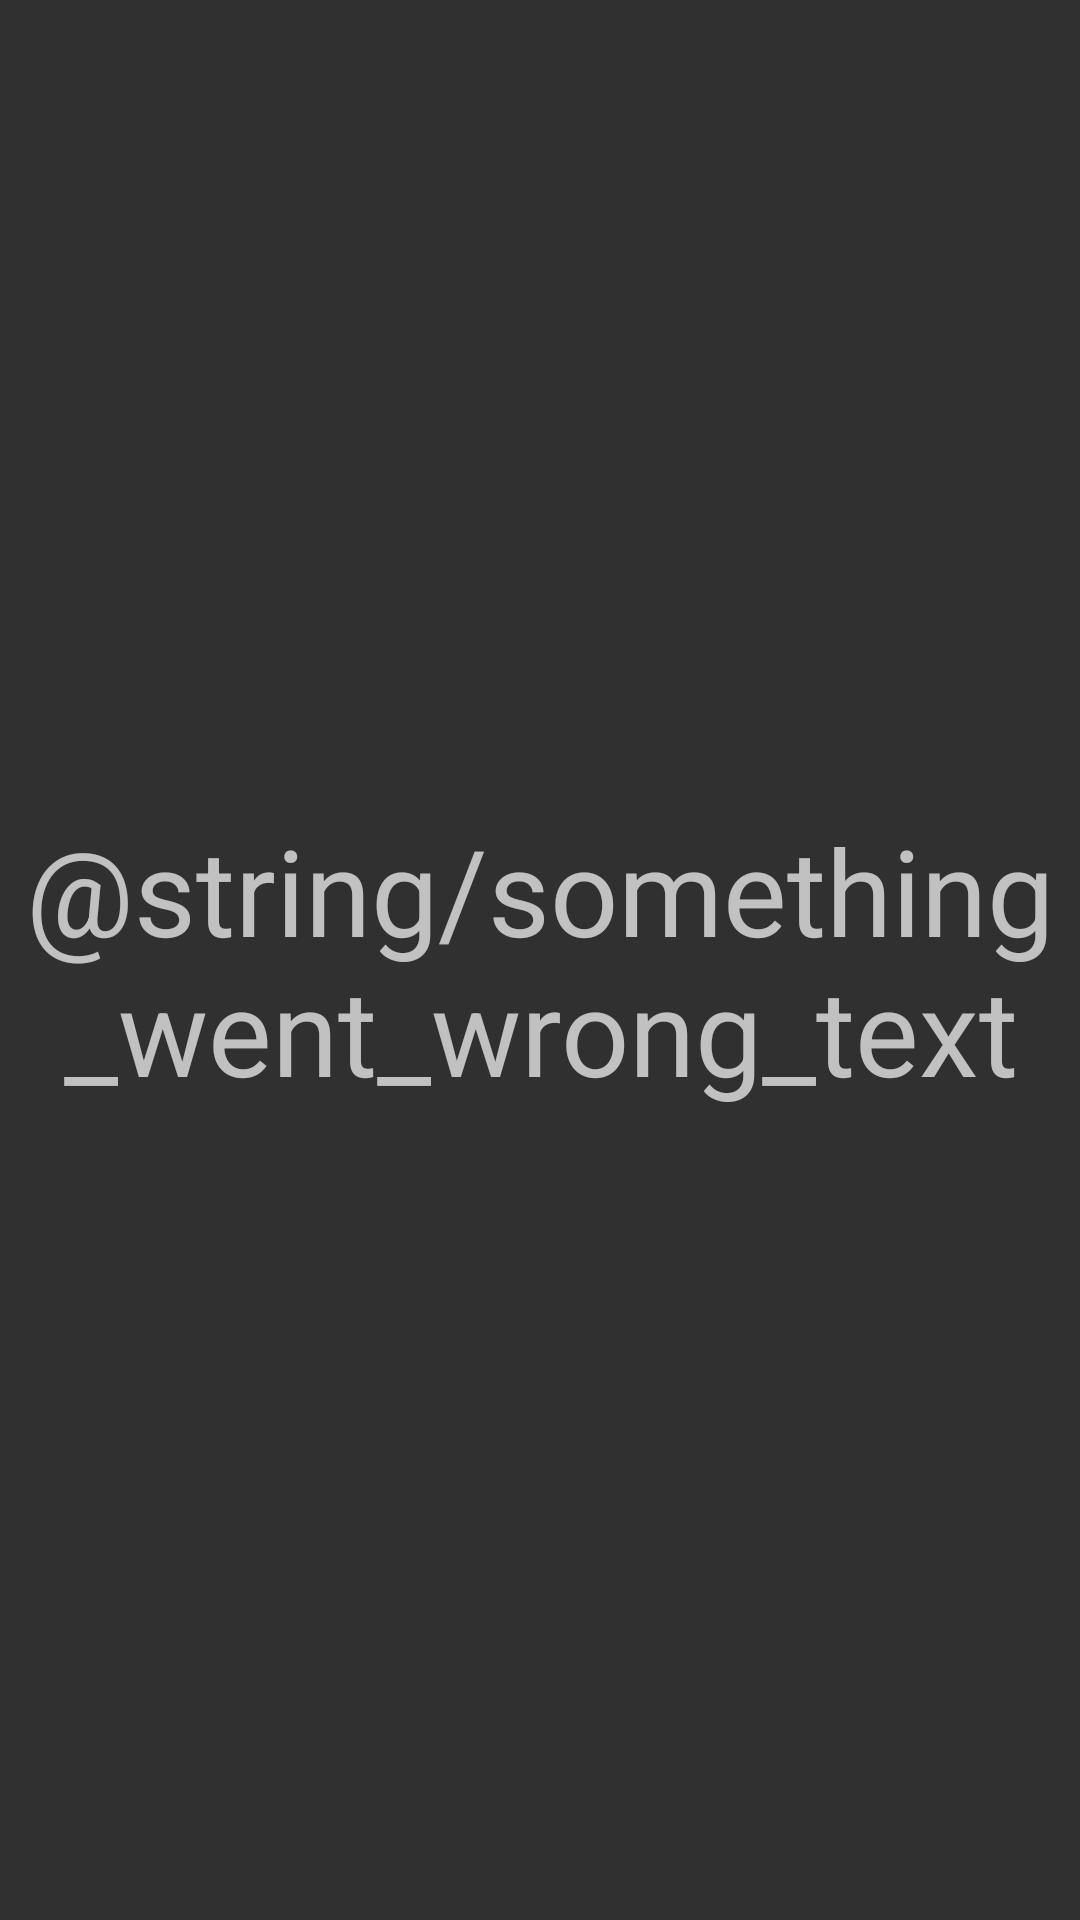

Here is an Android app screen rendered from its layout file. Give the layout XML and the strings, colors and styles it references.
<!-- AndroidManifest.xml: application theme Theme.AppCompat -->
<!-- res/layout/issue_layout.xml -->
<?xml version="1.0" encoding="utf-8"?>
<LinearLayout xmlns:android="http://schemas.android.com/apk/res/android"
    android:orientation="vertical"
    android:layout_width="match_parent"
    android:layout_height="match_parent">

    <TextView
        android:layout_width="match_parent"
        android:layout_height="match_parent"
        android:gravity="center"
        android:textSize="40sp"
        android:text="@string/something_went_wrong_text"/>

</LinearLayout>
<!-- resources referenced by this layout -->
<resources>

</resources>
